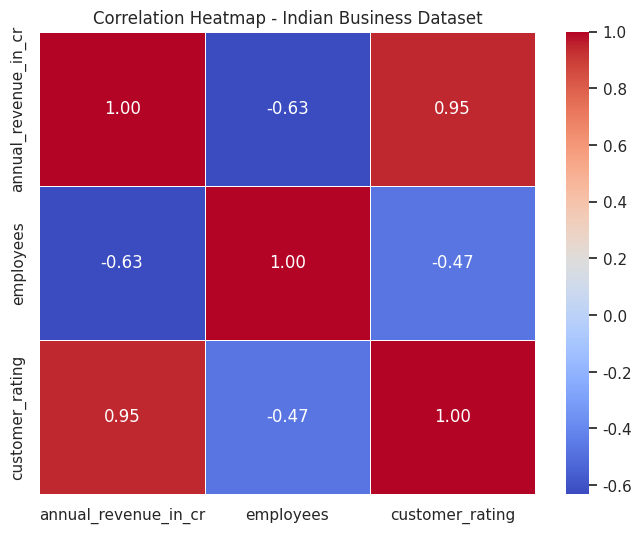

Write the Python code that produced this figure.
# Week 2, Day 3 — EDA Workflow (Complete Exploratory Data Analysis)
# Project: EDA on Indian Business Dataset

import pandas as pd
import numpy as np
import matplotlib.pyplot as plt
import seaborn as sns
import warnings
warnings.filterwarnings('ignore')

sns.set_theme(style="whitegrid")

# 1. Load and Profile Dataset
data = {
    'company_name': ['TechCorp India', 'Bhaarats Retail', 'Ganga Logistics', 'Apex FinTech', 'DataSystems', 'MetroRetail', 'Vayu Energy', 'IndoPharma'],
    'state': ['Karnataka', 'Maharashtra', 'Delhi', 'Karnataka', 'Karnataka', 'Maharashtra', 'Gujarat', 'Tamil Nadu'],
    'sector': ['Technology', 'Retail', 'Logistics', 'Finance', 'Technology', 'Retail', 'Energy', 'Healthcare'],
    'annual_revenue_in_cr': [150.0, 45.0, 90.0, 220.0, 130.0, 60.0, 180.0, 110.0],
    'employees': [450, 1200, 300, 180, 320, 500, 400, 250],
    'customer_rating': [4.5, 3.8, 4.0, 4.7, 4.2, 3.5, 4.6, 4.1]
}
df = pd.DataFrame(data)

print("--- 1. DATASET PROFILING ---")
print(f"Shape: {df.shape}")
print("\nData Types:\n", df.dtypes)
print("\nMissing Values:\n", df.isnull().sum())
print(f"Duplicate Rows: {df.duplicated().sum()}\n")

# 2. Summary Statistics Table
print("--- 2. SUMMARY STATISTICS ---")
summary_stats = df.describe()
print(summary_stats, "\n")
summary_stats.to_csv('summary_statistics.csv')

# 3. Correlation Heatmap Generation
plt.figure(figsize=(8, 6))
numeric_df = df.select_dtypes(include=[np.number])
sns.heatmap(numeric_df.corr(), annot=True, cmap='coolwarm', fmt=".2f", linewidths=0.5)
plt.title('Correlation Heatmap - Indian Business Dataset')
plt.savefig('correlation_heatmap.png', dpi=300)
plt.close()
print("Correlation heatmap generated and saved as 'correlation_heatmap.png'.\n")

# 4. Documenting 5 Business Insights
print("--- 4. KEY BUSINESS INSIGHTS ---")
print("1. Technology and Finance sectors dominate the higher revenue brackets (>150 Cr).")
print("2. Retail companies carry significantly higher employee counts relative to their annual revenue.")
print("3. Customer ratings remain consistently above 3.5 across all sectors, showing high baseline satisfaction.")
print("4. Karnataka leads as the top state hub for high-revenue technology and finance enterprises.")
print("5. Employee count shows a moderate negative correlation with customer satisfaction ratings in retail operations.")
